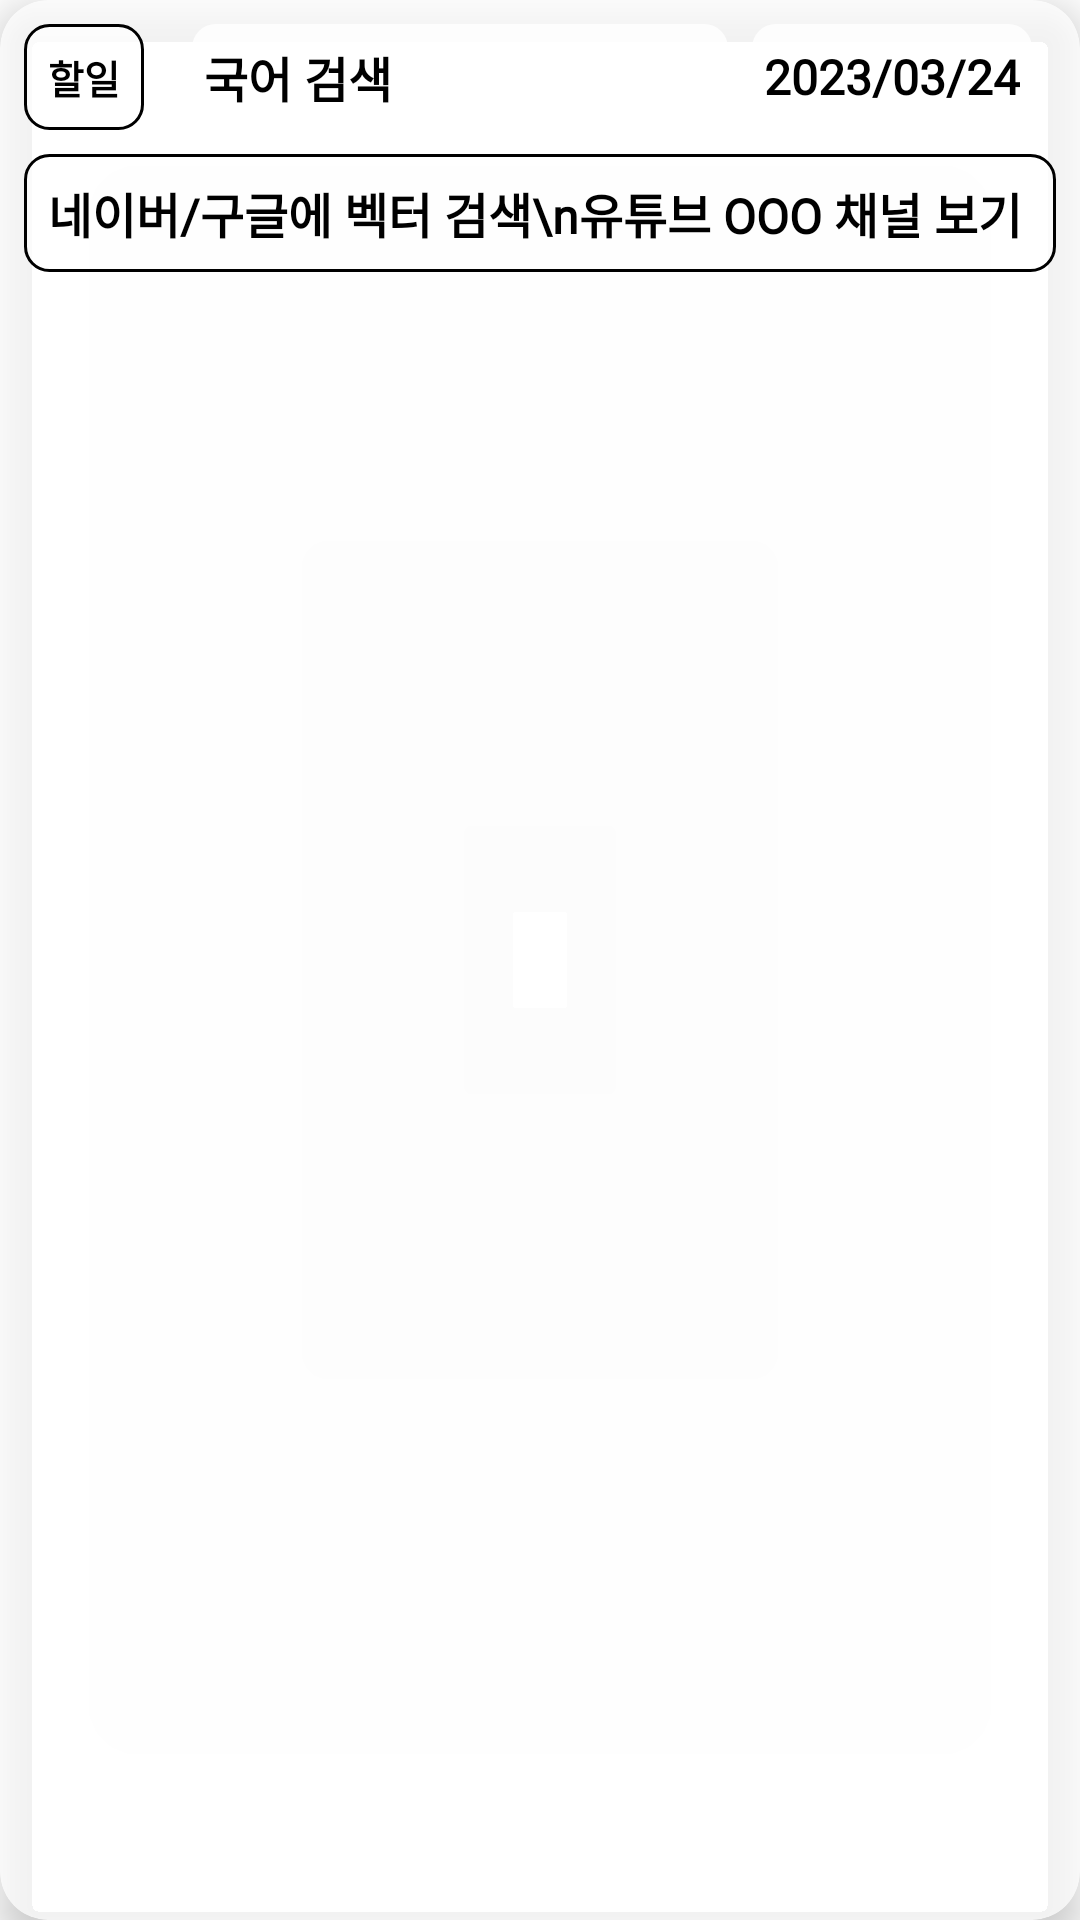

This screen was rendered from an Android layout file. Write that file and the resources it references.
<!-- AndroidManifest.xml: application theme Theme.AcademyManagement -->
<!-- res/layout/recycler_item_note.xml -->
<?xml version="1.0" encoding="utf-8"?>
<com.google.android.material.card.MaterialCardView xmlns:android="http://schemas.android.com/apk/res/android"
    android:layout_width="match_parent"
    android:layout_height="wrap_content"
    xmlns:app="http://schemas.android.com/apk/res-auto"
    app:cardCornerRadius="16dp"
    app:contentPadding="8dp"
    app:cardElevation="8dp"
    app:cardBackgroundColor="#bbffffff"
    android:layout_marginTop="4dp"
    android:layout_marginBottom="4dp">

    <RelativeLayout
        android:layout_width="match_parent"
        android:layout_height="wrap_content">

        <TextView
            android:id="@+id/tv_kind"
            android:layout_width="wrap_content"
            android:layout_height="wrap_content"
            android:text="할일"
            android:textStyle="bold"
            android:textColor="@color/black"
            android:textSize="13sp"
            android:fontFamily="@font/cookierunbold"
            android:background="@drawable/layout_border_recycler"
            android:padding="8dp"/>

        <TextView
            android:id="@+id/tv_title"
            android:layout_width="wrap_content"
            android:layout_height="wrap_content"
            android:gravity="center_vertical"
            android:text="국어 검색"
            android:textStyle="bold"
            android:textColor="@color/black"
            android:textSize="16sp"
            android:fontFamily="@font/cookierunbold"
            android:layout_marginLeft="16dp"
            android:layout_toRightOf="@id/tv_kind"
            android:layout_toLeftOf="@id/tv_date"
            android:layout_alignTop="@id/tv_kind"
            android:layout_alignBottom="@id/tv_kind"
            android:background="@drawable/bg_color_recycler"
            android:padding="4dp"/>

        <TextView
            android:id="@+id/tv_date"
            android:layout_width="wrap_content"
            android:layout_height="wrap_content"
            android:gravity="center_vertical"
            android:text="2023/03/24"
            android:textStyle="bold"
            android:textColor="@color/black"
            android:textSize="16sp"
            android:fontFamily="@font/cookierunbold"
            android:layout_alignParentRight="true"
            android:layout_alignTop="@id/tv_kind"
            android:layout_alignBottom="@id/tv_kind"
            android:layout_marginRight="8dp"
            android:layout_marginLeft="8dp"
            android:background="@drawable/bg_color_recycler"
            android:padding="4dp"/>

        <TextView
            android:id="@+id/tv_content"
            android:layout_width="wrap_content"
            android:layout_height="wrap_content"
            android:text="네이버/구글에 벡터 검색\n유튜브 OOO 채널 보기"
            android:textStyle="bold"
            android:textColor="@color/black"
            android:textSize="16sp"
            android:fontFamily="@font/cookierunbold"
            android:background="@drawable/layout_border_recycler"
            android:padding="8dp"
            android:layout_alignParentLeft="true"
            android:layout_alignParentRight="true"
            android:layout_below="@id/tv_kind"
            android:layout_marginTop="8dp"/>
    </RelativeLayout>
</com.google.android.material.card.MaterialCardView>
<!-- resources referenced by this layout -->
<resources>
  <!-- drawable bg_color_recycler (drawable) -->
  <?xml version="1.0" encoding="utf-8"?>
  <shape xmlns:android="http://schemas.android.com/apk/res/android"
      android:shape="rectangle">
      <solid android:color="#ddffffff"/>
      <corners android:radius="8dp"/>
  </shape>
  <!-- drawable layout_border_recycler (drawable) -->
  <?xml version="1.0" encoding="utf-8"?>
  <shape xmlns:android="http://schemas.android.com/apk/res/android"
      android:shape="rectangle">
      <stroke android:width="1dp" android:color="@color/black"/>
      <solid android:color="#bbffffff"/>
      <corners android:radius="8dp"/>
  </shape>
  <style name="Theme.AcademyManagement" parent="Theme.MaterialComponents.DayNight.NoActionBar">
          
          <item name="colorPrimary">@color/purple_500</item>
          <item name="colorPrimaryVariant">@color/purple_700</item>
          <item name="colorOnPrimary">@color/white</item>
          
          <item name="colorSecondary">@color/teal_200</item>
          <item name="colorSecondaryVariant">@color/teal_700</item>
          <item name="colorOnSecondary">@color/black</item>
          
          <item name="android:statusBarColor">?attr/colorPrimaryVariant</item>
          
      </style>
  <!-- not gathered from this repository: default colours our renderer supplied (Android Studio template values) -->
  <color name="purple_500">#FF6200EE</color>
  <color name="purple_700">#FF3700B3</color>
  <color name="teal_200">#FF03DAC5</color>
  <color name="teal_700">#FF018786</color>
  <color name="black">#FF000000</color>
  <color name="white">#FFFFFFFF</color>
</resources>
